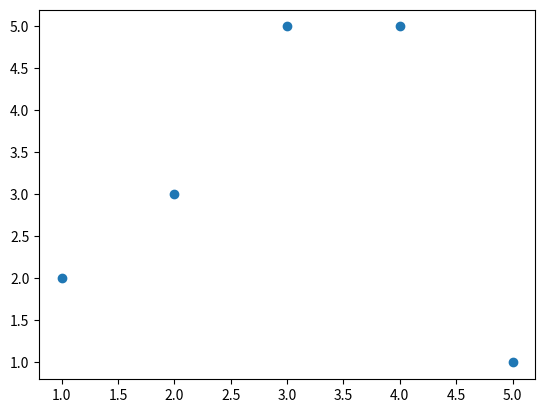

Source code (Python):
import matplotlib.pyplot as pyplot

x = [1, 2, 3, 4, 5]
y = [2, 3, 5, 5, 1]

## gráficos de dispersión
pyplot.scatter(x, y)
pyplot.show()
